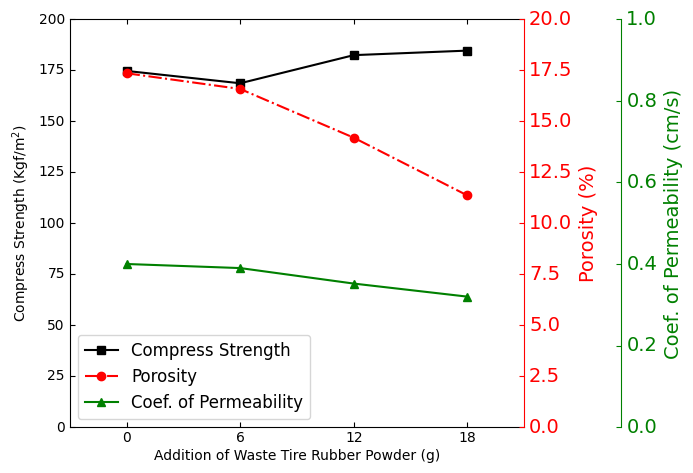

Reproduce this figure in Python.
from mpl_toolkits.axisartist.parasite_axes import HostAxes, ParasiteAxes
from matplotlib.font_manager import FontProperties
import matplotlib.pyplot as plt
import numpy as np

def Data():
	#X=['RP0','RP6','RP12','RP18']
	X=[0,6,12,18]
	compress=[174.64, 168.59, 182.38, 184.6]
	void=[17.35, 16.58, 14.19, 11.36]
	K=[0.4, 0.39, 0.352, 0.32]
	data_matrix=[X,compress,void,K]
	return data_matrix

if __name__ == '__main__':
	data=Data()
	print(data)
	fig = plt.figure(1) #定義figure，（1）中的1是什么
	ax_cof = HostAxes(fig, [0.1, 0.08, 0.71, 0.85])  #用[left, bottom, weight, height]的方式定義axes，0 <= l,b,w,h <= 1
#改字型
	plt.rcParams['font.sans-serif'] = ['Times New Roman']
	plt.rcParams['axes.unicode_minus'] = False 
	plt.rcParams['axes.labelsize'] = 14
	plt.rcParams['axes.titlesize'] = 14
	plt.rcParams['axes.labelsize'] = 14
	plt.rcParams['xtick.labelsize'] = 14
	plt.rcParams['ytick.labelsize'] = 14

#parasite addtional axes, share x
	ax_temp = ParasiteAxes(ax_cof, sharex=ax_cof)
	ax_load = ParasiteAxes(ax_cof, sharex=ax_cof)
	#ax_cp = ParasiteAxes(ax_cof, sharex=ax_cof)
	#ax_wear = ParasiteAxes(ax_cof, sharex=ax_cof)

#append axes
	ax_cof.parasites.append(ax_temp)
	ax_cof.parasites.append(ax_load)
	#ax_cof.parasites.append(ax_cp)
	#ax_cof.parasites.append(ax_wear)

#invisible right axis of ax_cof
	ax_cof.axis['right'].set_visible(False)
	ax_cof.axis['top'].set_visible(True)
	ax_temp.axis['right'].set_visible(True)
	ax_temp.axis['right'].major_ticklabels.set_visible(True)
	ax_temp.axis['right'].label.set_visible(True)

#set label for axis
	ax_cof.set_ylabel('Compress Strength (Kgf/$\mathregular{m^2}$)', fontsize=20)
	ax_cof.set_xlabel('Addition of Waste Tire Rubber Powder (g)')
	ax_temp.set_ylabel('Porosity (%)', fontsize=20)
	ax_load.set_ylabel('Coef. of Permeability (cm/s)', fontsize=20)
	#ax_cp.set_ylabel('CP')
	#ax_wear.set_ylabel('Wear')

	load_axisline = ax_load.get_grid_helper().new_fixed_axis
	#cp_axisline = ax_cp.get_grid_helper().new_fixed_axis
	#wear_axisline = ax_wear.get_grid_helper().new_fixed_axis

	ax_load.axis['right2'] = load_axisline(loc='right', axes=ax_load, offset=(70,0))
	#ax_cp.axis['right3'] = cp_axisline(loc='right', axes=ax_cp, offset=(80,0))
	#ax_wear.axis['right4'] = wear_axisline(loc='right', axes=ax_wear, offset=(120,0))

	fig.add_axes(ax_cof)

	#set limit of x, y
	ax_cof.set_xlim(-3,21)
	ax_cof.set_ylim(0,200)


	curve_cof = ax_cof.plot(data[0], data[1], 's-',label="Compress Strength",color='black')
	# markerfacecolor='none 標記變成中空
	curve_temp = ax_temp.plot(data[0], data[2],'o-.', label='Porosity', color='red')
	curve_load = ax_load.plot(data[0], data[3],'^-', label="Coef. of Permeability", color='green')
	#curve_cp = ax_cp.plot(data[0], data[4], label="CP", color='pink')
	#curve_wear = ax_wear.plot(data[0], data[5], label="Wear", color='blue')

	ax_temp.set_ylim(0,20)
	ax_load.set_ylim(0,1)
	#ax_cp.set_ylim(0,0.5)
	#ax_wear.set_ylim(0,0.5)

	ax_cof.legend()

#軸名稱，刻度值的顏色
#ax_cof.axis['left'].label.set_color(ax_cof.get_color())
	ax_temp.axis['right'].label.set_color('red')
	ax_load.axis['right2'].label.set_color('green')
	#ax_cp.axis['right3'].label.set_color('pink')
	#ax_wear.axis['right4'].label.set_color('blue')

	ax_temp.axis['right'].major_ticks.set_color('red')
	ax_load.axis['right2'].major_ticks.set_color('green')
	#ax_cp.axis['right3'].major_ticks.set_color('pink')
	#ax_wear.axis['right4'].major_ticks.set_color('blue')

	ax_temp.axis['right'].major_ticklabels.set_color('red')
	ax_load.axis['right2'].major_ticklabels.set_color('green')
	#ax_cp.axis['right3'].major_ticklabels.set_color('pink')
	#ax_wear.axis['right4'].major_ticklabels.set_color('blue')

	ax_temp.axis['right'].line.set_color('red')
	ax_load.axis['right2'].line.set_color('green')
	#ax_cp.axis['right3'].line.set_color('pink')
	#ax_wear.axis['right4'].line.set_color('blue')

	#plt.yticks(fontproperties = 'Times New Roman', size = 14)
	plt.xticks([0,6,12,18],fontproperties='Times')
	font2 = {'size' : 14}
	#plt.ylabel('Compress Strength(Kgf/$\mathregular{m^2}$)', fontproperties="Times New Roman")
	#plt.xticks(fontdict={'family' : 'Times New Roman', 'size'  : 14})
	plt.xlabel('Addition of Waste Tire Rubber Powder (g)', fontsize=12)
	plt.legend(prop={'family' : 'Times New Roman', 'size'  : 12})

	plt.show()